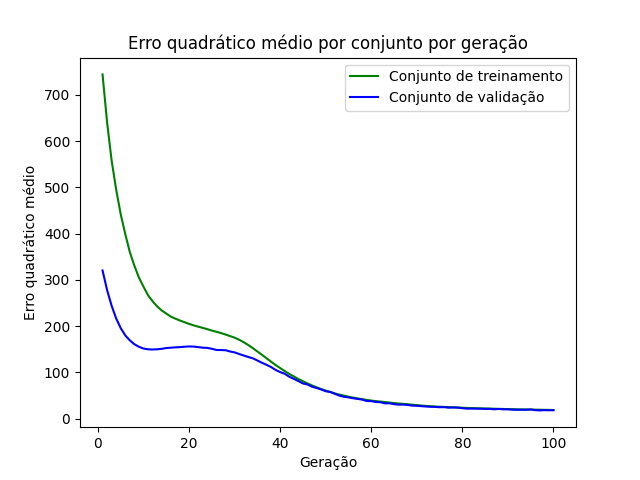

Values plotted in this chart, from the file beside it:
epoch, loss_train, loss_val
1, 744.4, 320.6
2, 640.6, 278.1
3, 557.8, 244.1
4, 494.8, 216.6
5, 441.6, 195.7
6, 398.9, 180.1
7, 359.9, 169.3
8, 330.5, 161.1
9, 305, 155.5
10, 285.3, 151.8
11, 266.8, 150.1
12, 253.8, 149.7
13, 242.7, 150.2
14, 234, 151.1
15, 227.3, 152.9
16, 220.8, 153.6
17, 216.3, 154.3
18, 212.2, 154.9
19, 208.7, 155.7
20, 205.1, 156.3
21, 201.9, 156
22, 199, 154.9
23, 196.4, 153.6
24, 193.7, 153.2
25, 190.6, 151.3
26, 188, 148.7
27, 185.2, 148.5
28, 182.1, 148.2
29, 178.7, 145.4
30, 175.3, 143.4
31, 170.7, 139.9
32, 165.4, 136.6
33, 159.3, 133.5
34, 152.6, 130.6
35, 145.3, 125.9
36, 138.3, 121
37, 130.8, 116.5
38, 123.4, 111.8
39, 116.2, 105.5
40, 109.5, 100.9
41, 103.1, 97.31
42, 96.85, 90.83
43, 91.34, 86.23
44, 85.84, 81.4
45, 81.17, 76.26
46, 76.36, 74.09
47, 71.96, 69.21
48, 67.96, 66.51
49, 64.14, 63.36
50, 60.82, 59.42
51, 57.85, 57.87
52, 54.82, 53.95
53, 52.23, 50.01
54, 49.95, 47.49
55, 47.72, 46.13
56, 45.73, 44.31
57, 43.94, 42.96
58, 42.39, 41.4
59, 40.81, 38.33
60, 39.34, 38.09
... 40 more rows
